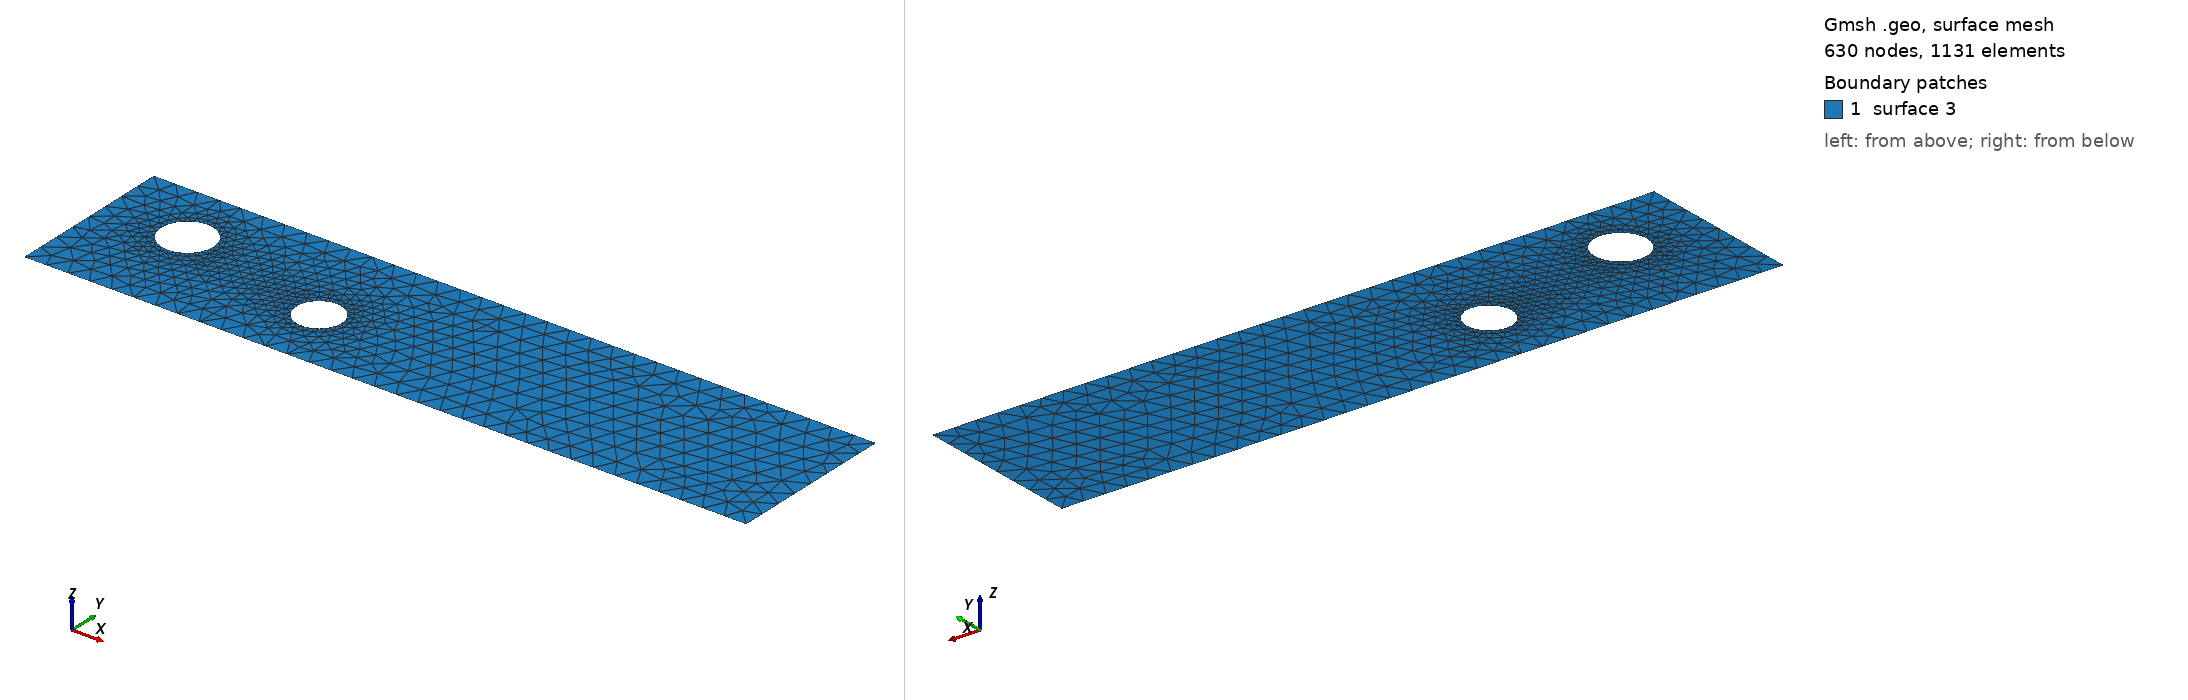

Gmsh geometry script, surface-meshed: 630 nodes, 1131 surface elements. Boundary patches (legend numbers): 1 surface 3. Left view from above one corner, right view from below the opposite corner. The script declares no physical surfaces, so the legend lists its geometric surfaces. The drawing asked Gmsh for element sizes between 1% and 20% of the model's largest extent; the script's own settings can give other sizes.

=== cad_501.geo (drawn) ===
//+
SetFactory("OpenCASCADE");
//+
Point(1) = {0.267358, -3.148985, 0.000000, 1.000000};
//+
Point(2) = {33.038811, -3.148985, 0.000000, 1.000000};
//+
Point(3) = {33.038811, 4.509438, 0.000000, 1.000000};
//+
Point(4) = {0.267358, 4.509438, 0.000000, 1.000000};
//+
Line(1) = {4, 1};
//+
Line(2) = {1, 2};
//+
Line(3) = {2, 3};
//+
Line(4) = {3, 4};
//+
Curve Loop(1) = {1, 2, 3, 4};
//+
Point(6) = {12.340259, -0.105480, 0.000000, 0.102668};
//+
Point(5) = {11.313577, -0.105480, 0.000000, 0.102668};
//+
Point(7) = {10.800236, 0.783653, 0.000000, 0.102668};
//+
Point(8) = {10.800236, -0.994613, 0.000000, 0.102668};
//+
Point(10) = {5.199675, 1.606931, 0.000000, 0.117831};
//+
Point(9) = {4.021366, 1.606931, 0.000000, 0.117831};
//+
Point(11) = {3.432212, 2.627376, 0.000000, 0.117831};
//+
Point(12) = {3.432212, 0.586486, 0.000000, 0.117831};
//+
Ellipse(5) = {6, 5, 7, 7};
//+
Ellipse(6) = {7, 5, 8, 8};
//+
Ellipse(7) = {8, 5, 6, 6};
//+
Curve Loop(2) = {5, 6, 7};
//+
Ellipse(8) = {10, 9, 11, 11};
//+
Ellipse(9) = {11, 9, 12, 12};
//+
Ellipse(10) = {12, 9, 10, 10};
//+
Curve Loop(3) = {8, 9, 10};
//+
Plane Surface(3) = {1, 2, 3};
//+
Physical Curve("INFLOW", 100) = {1};
//+
Physical Curve("OUTFLOW", 101) = {3};
//+
Physical Curve("WALL_BOUNDARY", 102) = {2, 4};
//+
Physical Curve("OBSTACLE", 103) = {5, 6, 7, 8, 9, 10};
